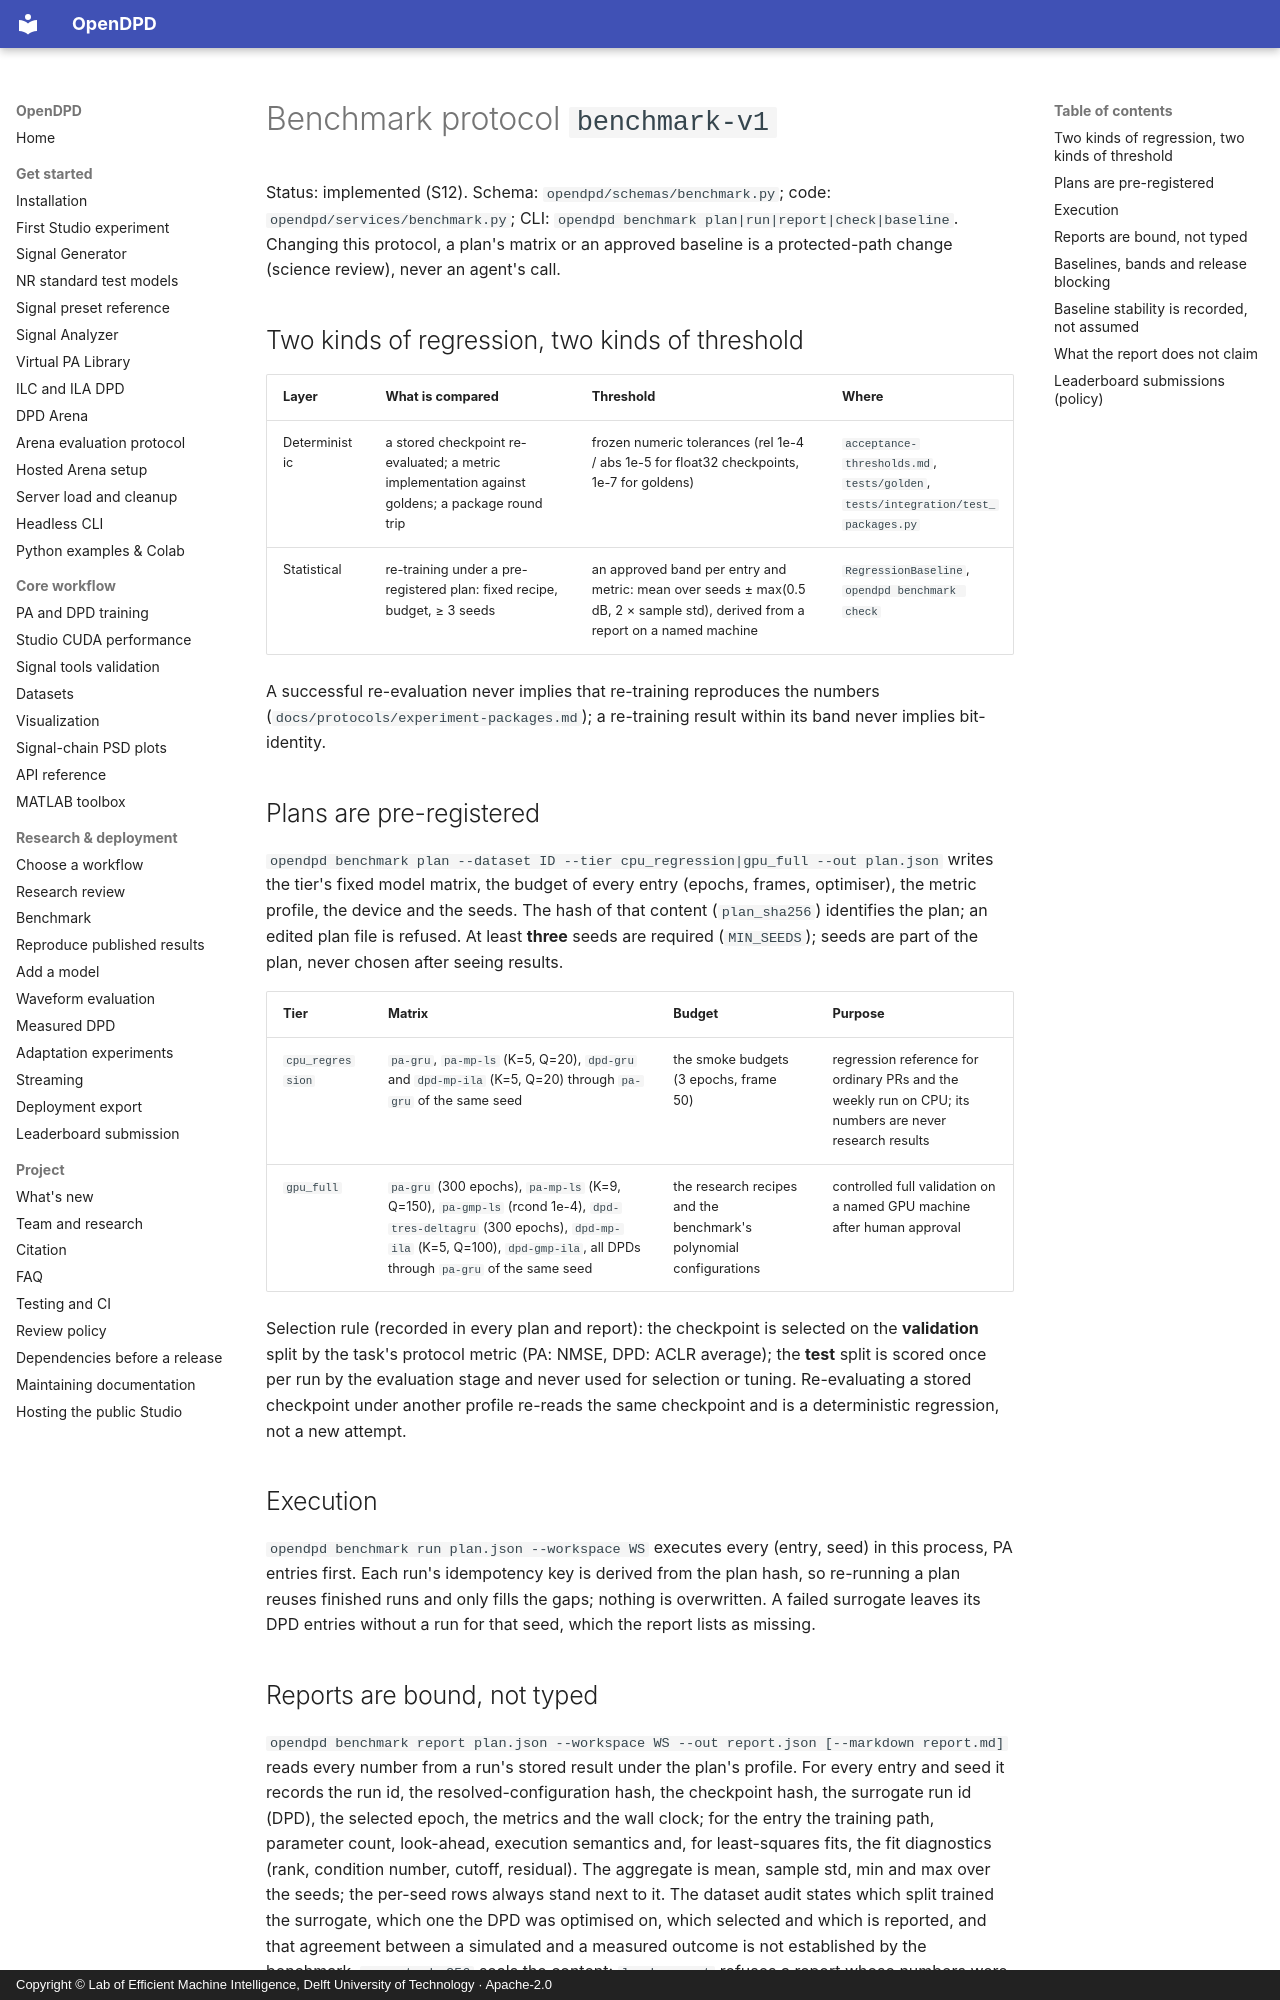

repository: lab-emi/OpenDPD · page: protocols/benchmark-protocol/index.html · generator: mkdocs · copyright: Copyright © Lab of Efficient Machine Intelligence, Delft University of Technology · Apache-2.0

# Benchmark protocol `benchmark-v1`

Status: implemented (S12). Schema: `opendpd/schemas/benchmark.py`; code:
`opendpd/services/benchmark.py`; CLI: `opendpd benchmark plan|run|report|check|baseline`.
Changing this protocol, a plan's matrix or an approved baseline is a
protected-path change (science review), never an agent's call.

## Two kinds of regression, two kinds of threshold

| Layer | What is compared | Threshold | Where |
|---|---|---|---|
| Deterministic | a stored checkpoint re-evaluated; a metric implementation against goldens; a package round trip | frozen numeric tolerances (rel 1e-4 / abs 1e-5 for float32 checkpoints, 1e-7 for goldens) | `acceptance-thresholds.md`, `tests/golden`, `tests/integration/test_packages.py` |
| Statistical | re-training under a pre-registered plan: fixed recipe, budget, ≥ 3 seeds | an approved band per entry and metric: mean over seeds ± max(0.5 dB, 2 × sample std), derived from a report on a named machine | `RegressionBaseline`, `opendpd benchmark check` |

A successful re-evaluation never implies that re-training reproduces the
numbers (`docs/protocols/experiment-packages.md`); a re-training result within
its band never implies bit-identity.

## Plans are pre-registered

`opendpd benchmark plan --dataset ID --tier cpu_regression|gpu_full --out plan.json`
writes the tier's fixed model matrix, the budget of every entry (epochs,
frames, optimiser), the metric profile, the device and the seeds. The hash of
that content (`plan_sha256`) identifies the plan; an edited plan file is
refused. At least **three** seeds are required (`MIN_SEEDS`); seeds are part
of the plan, never chosen after seeing results.

| Tier | Matrix | Budget | Purpose |
|---|---|---|---|
| `cpu_regression` | `pa-gru`, `pa-mp-ls` (K=5, Q=20), `dpd-gru` and `dpd-mp-ila` (K=5, Q=20) through `pa-gru` of the same seed | the smoke budgets (3 epochs, frame 50) | regression reference for ordinary PRs and the weekly run on CPU; its numbers are never research results |
| `gpu_full` | `pa-gru` (300 epochs), `pa-mp-ls` (K=9, Q=150), `pa-gmp-ls` (rcond 1e-4), `dpd-tres-deltagru` (300 epochs), `dpd-mp-ila` (K=5, Q=100), `dpd-gmp-ila`, all DPDs through `pa-gru` of the same seed | the research recipes and the benchmark's polynomial configurations | controlled full validation on a named GPU machine after human approval |

Selection rule (recorded in every plan and report): the checkpoint is
selected on the **validation** split by the task's protocol metric (PA:
NMSE, DPD: ACLR average); the **test** split is scored once per run by the
evaluation stage and never used for selection or tuning. Re-evaluating a
stored checkpoint under another profile re-reads the same checkpoint and is
a deterministic regression, not a new attempt.

## Execution

`opendpd benchmark run plan.json --workspace WS` executes every (entry, seed)
in this process, PA entries first. Each run's idempotency key is derived from
the plan hash, so re-running a plan reuses finished runs and only fills the
gaps; nothing is overwritten. A failed surrogate leaves its DPD entries
without a run for that seed, which the report lists as missing.
